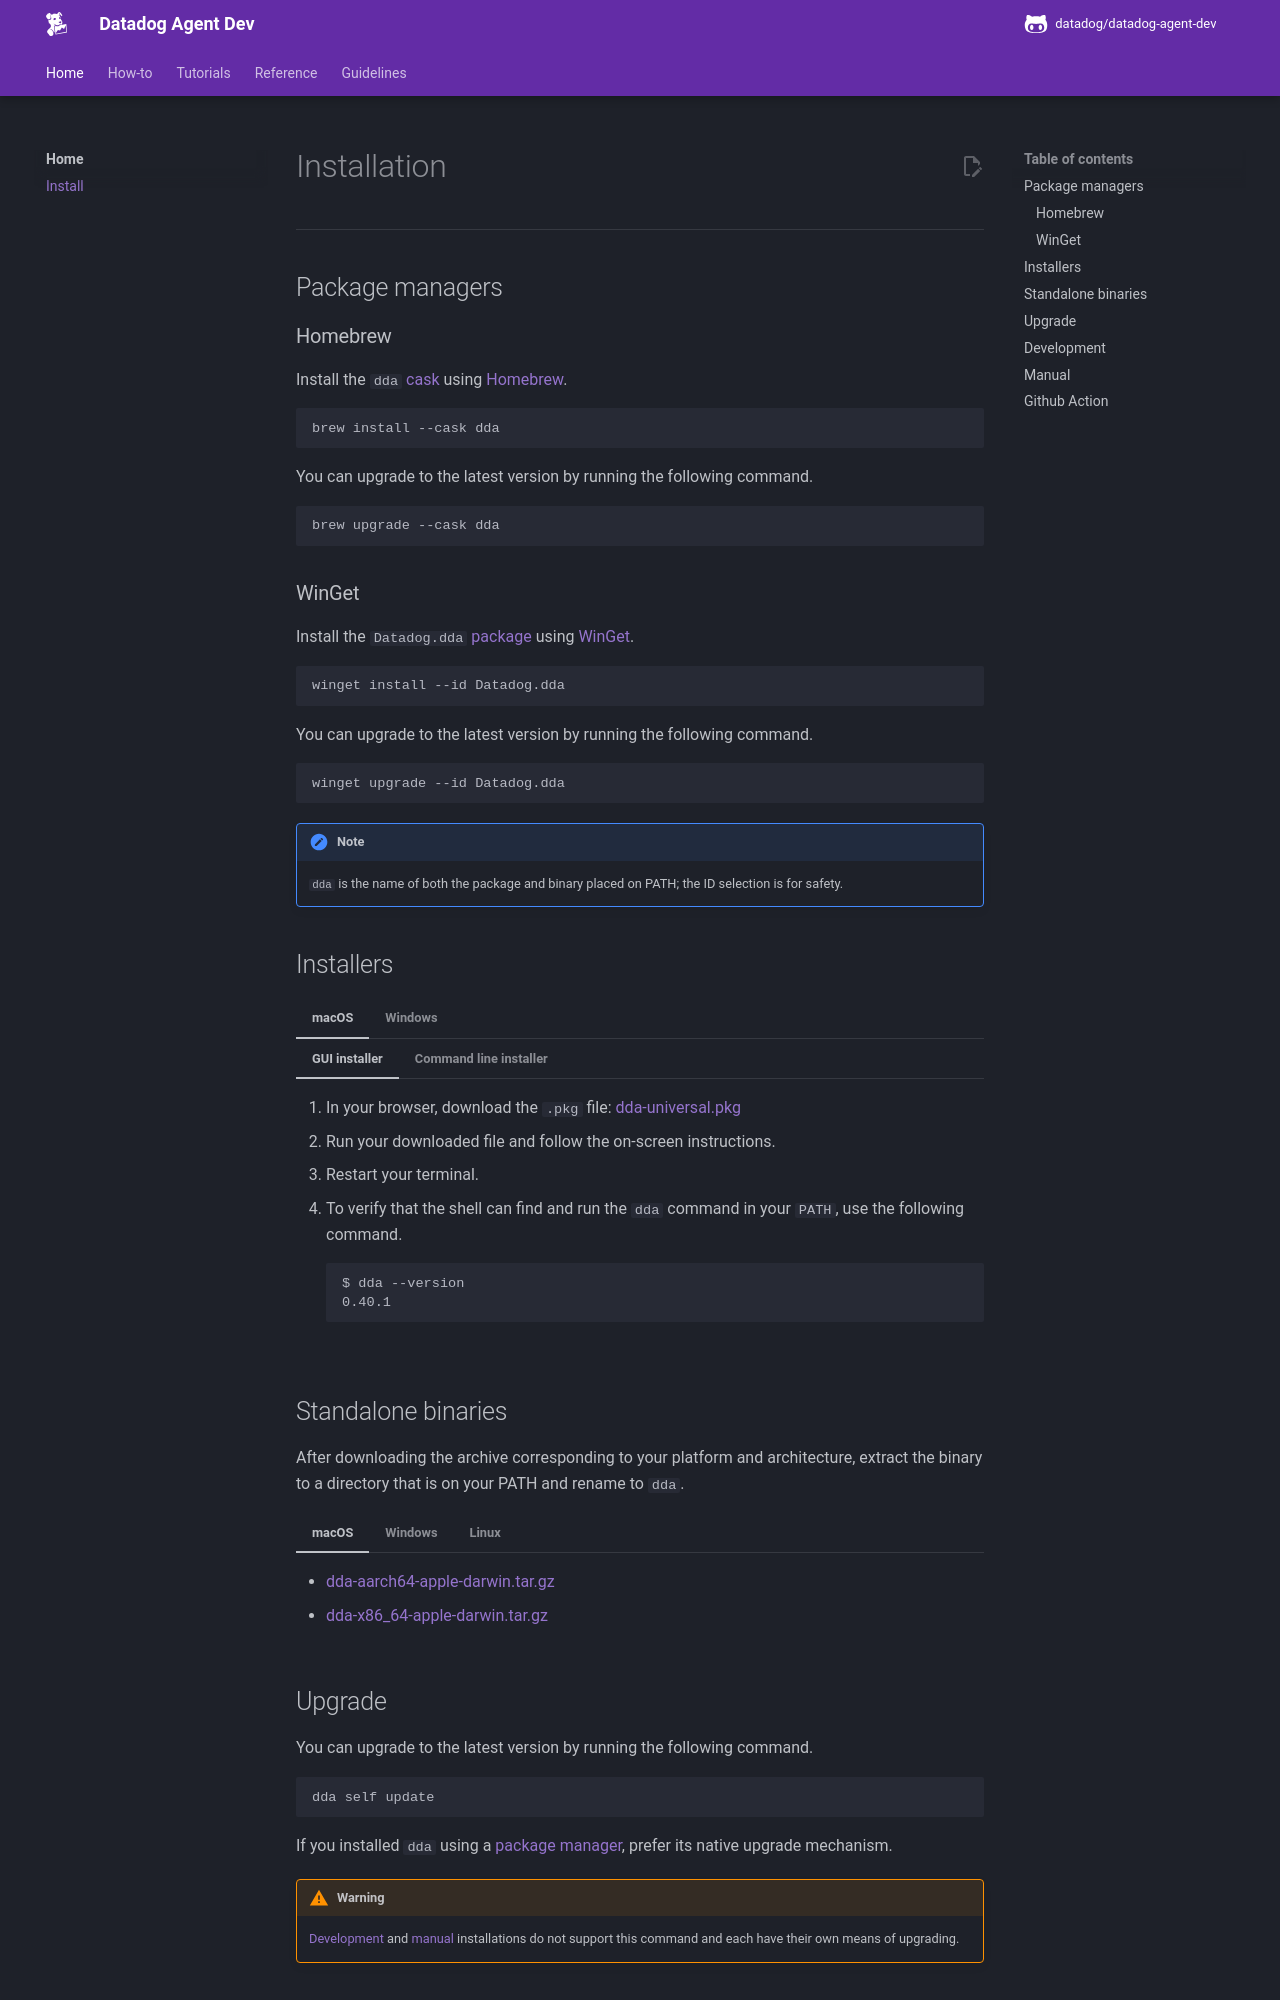

repository: DataDog/datadog-agent-dev · page: install/index.html · generator: mkdocs

# Installation

-----

## Package managers

### Homebrew

Install the `dda` [cask](https://formulae.brew.sh/cask/dda) using [Homebrew](https://brew.sh).

```
brew install --cask dda
```

You can upgrade to the latest version by running the following command.

```
brew upgrade --cask dda
```

### WinGet

Install the `Datadog.dda` [package](https://github.com/microsoft/winget-pkgs/tree/master/manifests/d/Datadog/dda) using [WinGet](https://learn.microsoft.com/en-us/windows/package-manager/winget/).

```
winget install --id Datadog.dda
```

You can upgrade to the latest version by running the following command.

```
winget upgrade --id Datadog.dda
```

/// note
`dda` is the name of both the package and binary placed on PATH; the ID selection is for safety.
///

## Installers

/// tab | macOS
//// tab | GUI installer
1. In your browser, download the `.pkg` file: [dda-universal.pkg](https://github.com/DataDog/datadog-agent-dev/releases/latest/download/dda-universal.pkg)
2. Run your downloaded file and follow the on-screen instructions.
3. Restart your terminal.
4. To verify that the shell can find and run the `dda` command in your `PATH`, use the following command.
        ```
        $ dda --version
        <<<DDA_VERSION>>>
        ```
////

//// tab | Command line installer
1. Download the file using the `curl` command. The `-o` option specifies the file name that the downloaded package is written to. In this example, the file is written to `dda-universal.pkg` in the current directory.
        ```
        curl -Lo dda-universal.pkg https://github.com/DataDog/datadog-agent-dev/releases/latest/download/dda-universal.pkg
        ```
2. Run the standard macOS [`installer`](https://ss64.com/osx/installer.html) program, specifying the downloaded `.pkg` file as the source. Use the `-pkg` parameter to specify the name of the package to install, and the `-target /` parameter for the drive in which to install the package. The files are installed to `/usr/local/dda`, and an entry is created at `/etc/paths.d/dda` that instructs shells to add the `/usr/local/dda` directory to. You must include sudo on the command to grant write permissions to those folders.
        ```
        sudo installer -pkg ./dda-universal.pkg -target /
        ```
3. Restart your terminal.
4. To verify that the shell can find and run the `dda` command in your `PATH`, use the following command.
        ```
        $ dda --version
        <<<DDA_VERSION>>>
        ```
////
///

/// tab | Windows
//// tab | GUI installer
1. In your browser, download one the `.msi` files:
      - [dda-x64.msi](https://github.com/DataDog/datadog-agent-dev/releases/latest/download/dda-x64.msi)
2. Run your downloaded file and follow the on-screen instructions.
3. Restart your terminal.
4. To verify that the shell can find and run the `dda` command in your `PATH`, use the following command.
        ```
        $ dda --version
        <<<DDA_VERSION>>>
        ```
////

//// tab | Command line installer
1. Download and run the installer using the standard Windows [`msiexec`](https://learn.microsoft.com/en-us/windows-server/administration/windows-commands/msiexec) program, specifying one of the `.msi` files as the source. Use the `/passive` and `/i` parameters to request an unattended, normal installation.

        ///// tab | x64
        ```
        msiexec /passive /i https://github.com/DataDog/datadog-agent-dev/releases/latest/download/dda-x64.msi
        ```
        /////

        ///// tab | x86
        ```
        msiexec /passive /i https://github.com/DataDog/datadog-agent-dev/releases/latest/download/dda-x86.msi
        ```
        /////
2. Restart your terminal.
3. To verify that the shell can find and run the `dda` command in your `PATH`, use the following command.
        ```
        $ dda --version
        <<<DDA_VERSION>>>
        ```
////
///
